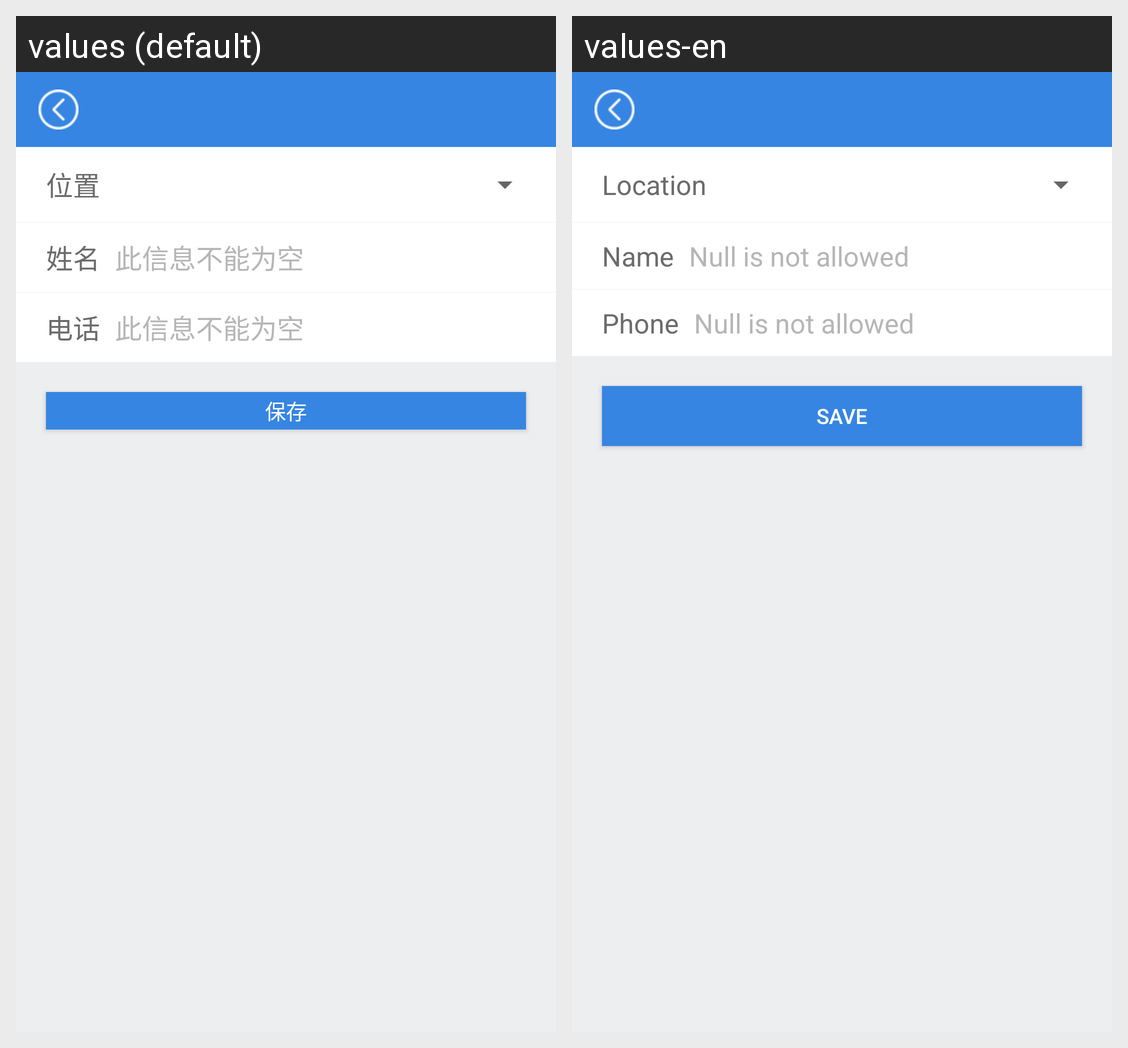

The same Android screen rendered under two of its app's locales, left to right. List the strings drawn on it with the default value and each locale's translation.
Android screen res/layout/activity_tools_add_relatives.xml rendered under 2 locales, left to right: values (default), values-en. Device: Nexus 5 (rendered at 1080×1920; each locale shown at half size, 540×960, under a caption strip naming it); theme Theme.AppCompat.Light.
Strings drawn on this screen, with the default value and each locale's value (text and hints the layout hard-codes, and strings that could not be matched under every locale, appear in the picture but are not listed):

add_relatives_position
  values: 位置
  values-en: Location

name
  values: 姓名
  values-en: Name

not_null
  values: 此信息不能为空
  values-en: Null is not allowed

phone
  values: 电话
  values-en: Phone

save
  values: 保存
  values-en: Save
